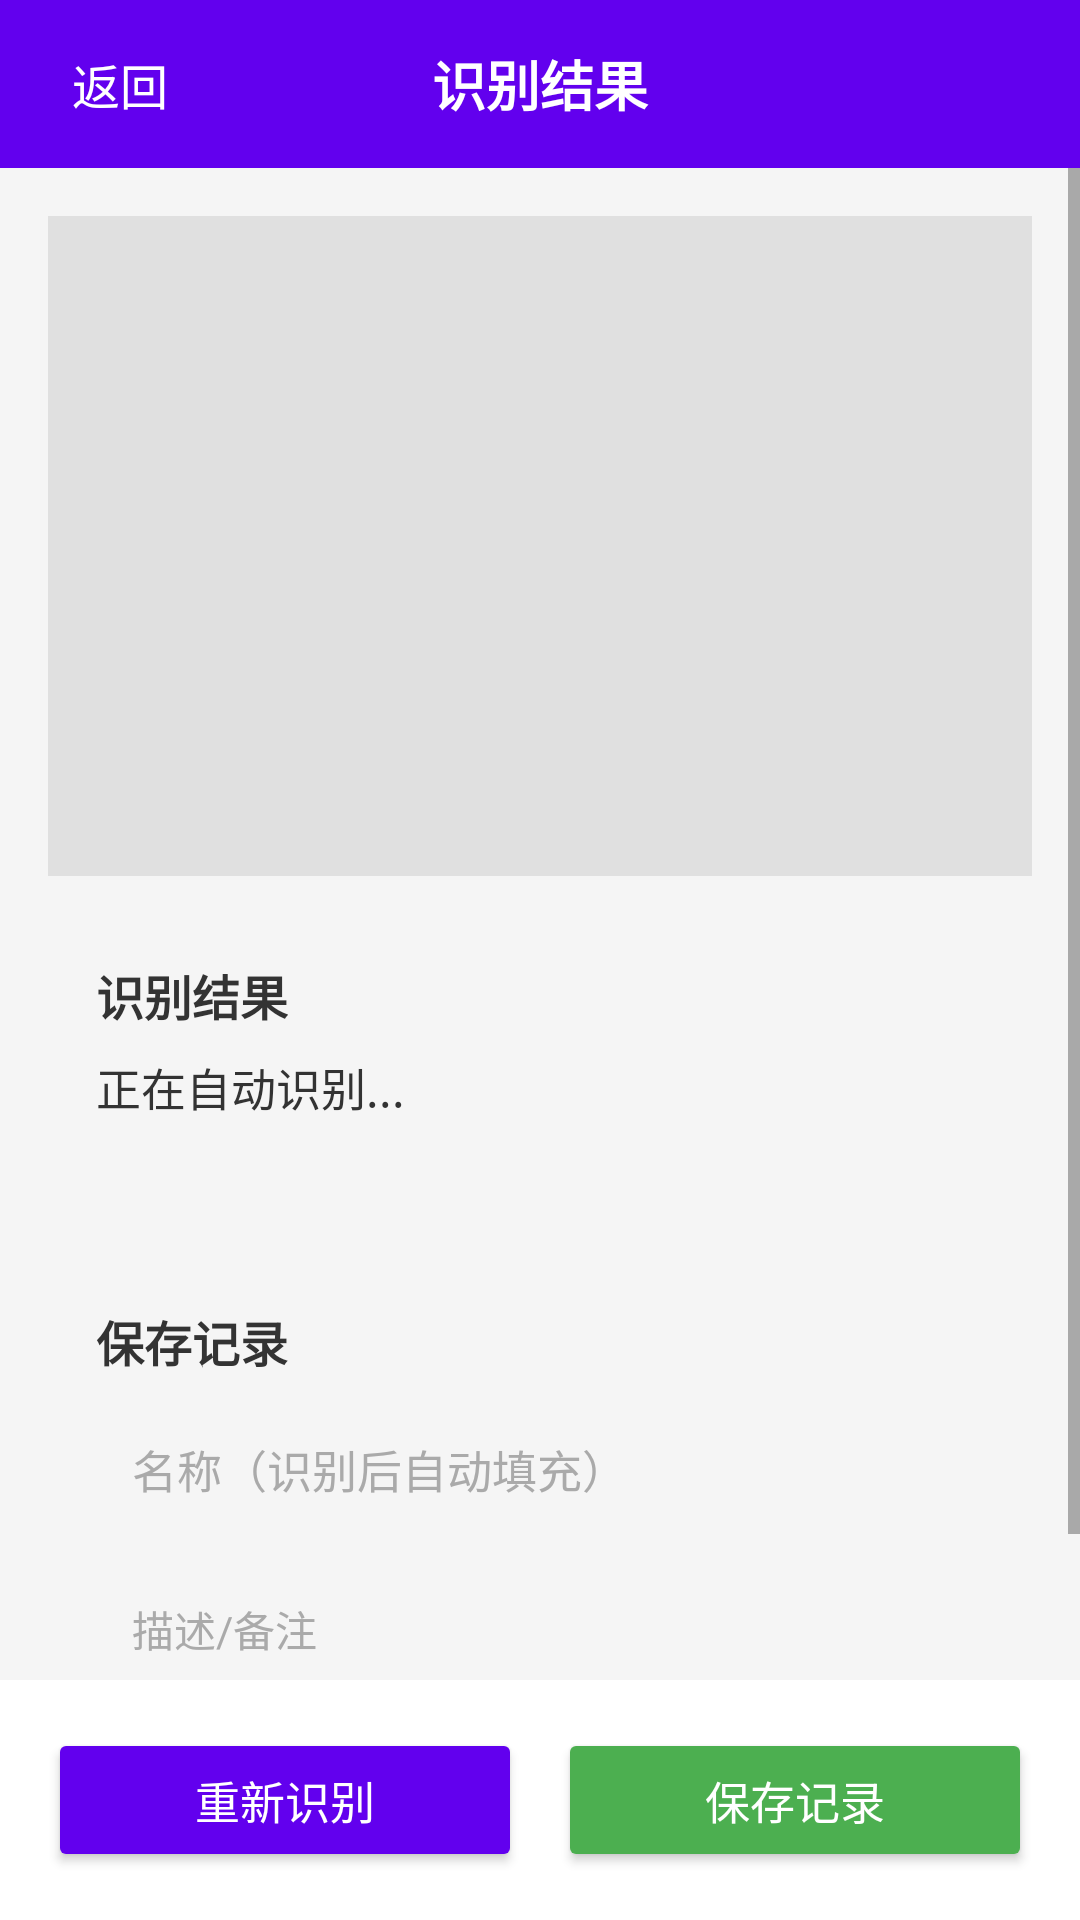

Layout XML and referenced resources for this Android screen:
<!-- AndroidManifest.xml: application theme Theme.ImageRecognition -->
<!-- res/layout/activity_recognition.xml -->
<?xml version="1.0" encoding="utf-8"?>
<LinearLayout xmlns:android="http://schemas.android.com/apk/res/android"
    android:layout_width="match_parent"
    android:layout_height="match_parent"
    android:orientation="vertical"
    android:background="#F5F5F5">

    
    <LinearLayout
        android:layout_width="match_parent"
        android:layout_height="56dp"
        android:background="@color/colorPrimary"
        android:gravity="center_vertical"
        android:paddingHorizontal="16dp">

        <TextView
            android:id="@+id/btnBack"
            android:layout_width="wrap_content"
            android:layout_height="wrap_content"
            android:text="返回"
            android:textColor="#FFFFFF"
            android:textSize="16sp"
            android:padding="8dp" />

        <TextView
            android:layout_width="0dp"
            android:layout_height="wrap_content"
            android:layout_weight="1"
            android:text="识别结果"
            android:textColor="#FFFFFF"
            android:textSize="18sp"
            android:textStyle="bold"
            android:gravity="center" />

        <View
            android:layout_width="48dp"
            android:layout_height="1dp" />
    </LinearLayout>

    <ScrollView
        android:layout_width="match_parent"
        android:layout_height="0dp"
        android:layout_weight="1"
        android:fillViewport="true">

        <LinearLayout
            android:layout_width="match_parent"
            android:layout_height="wrap_content"
            android:orientation="vertical"
            android:padding="16dp">

            
            <ImageView
                android:id="@+id/imageView"
                android:layout_width="match_parent"
                android:layout_height="220dp"
                android:scaleType="centerCrop"
                android:background="#E0E0E0" />

            
            <LinearLayout
                android:layout_width="match_parent"
                android:layout_height="wrap_content"
                android:orientation="vertical"
                android:layout_marginTop="12dp"
                android:background="@drawable/card_bg"
                android:padding="16dp">

                <TextView
                    android:layout_width="wrap_content"
                    android:layout_height="wrap_content"
                    android:text="识别结果"
                    android:textSize="16sp"
                    android:textStyle="bold"
                    android:textColor="#333333" />

                <TextView
                    android:id="@+id/tvResult"
                    android:layout_width="match_parent"
                    android:layout_height="wrap_content"
                    android:layout_marginTop="8dp"
                    android:text="正在自动识别..."
                    android:textSize="15sp"
                    android:textColor="#333333"
                    android:minHeight="40dp" />

                <ProgressBar
                    android:id="@+id/progressBar"
                    android:layout_width="wrap_content"
                    android:layout_height="wrap_content"
                    android:layout_gravity="center"
                    android:layout_marginTop="8dp"
                    android:visibility="gone" />
            </LinearLayout>

            
            <LinearLayout
                android:layout_width="match_parent"
                android:layout_height="wrap_content"
                android:orientation="vertical"
                android:layout_marginTop="12dp"
                android:background="@drawable/card_bg"
                android:padding="16dp">

                <TextView
                    android:layout_width="wrap_content"
                    android:layout_height="wrap_content"
                    android:text="保存记录"
                    android:textSize="16sp"
                    android:textStyle="bold"
                    android:textColor="#333333" />

                <EditText
                    android:id="@+id/etName"
                    android:layout_width="match_parent"
                    android:layout_height="wrap_content"
                    android:layout_marginTop="8dp"
                    android:hint="名称（识别后自动填充）"
                    android:background="@drawable/edit_bg"
                    android:padding="12dp"
                    android:textSize="15sp"
                    android:textColor="#333333"
                    android:textColorHint="#AAAAAA" />

                <EditText
                    android:id="@+id/etDescription"
                    android:layout_width="match_parent"
                    android:layout_height="wrap_content"
                    android:layout_marginTop="8dp"
                    android:hint="描述/备注"
                    android:background="@drawable/edit_bg"
                    android:padding="12dp"
                    android:textSize="14sp"
                    android:textColor="#333333"
                    android:textColorHint="#AAAAAA"
                    android:minLines="2"
                    android:gravity="top" />
            </LinearLayout>

        </LinearLayout>
    </ScrollView>

    
    <LinearLayout
        android:layout_width="match_parent"
        android:layout_height="wrap_content"
        android:orientation="horizontal"
        android:padding="16dp"
        android:background="#FFFFFF">

        <Button
            android:id="@+id/btnRecognize"
            android:layout_width="0dp"
            android:layout_height="48dp"
            android:layout_weight="1"
            android:text="重新识别"
            android:textSize="15sp"
            android:backgroundTint="@color/colorPrimary"
            android:textColor="#FFFFFF" />

        <View
            android:layout_width="12dp"
            android:layout_height="0dp" />

        <Button
            android:id="@+id/btnSave"
            android:layout_width="0dp"
            android:layout_height="48dp"
            android:layout_weight="1"
            android:text="保存记录"
            android:textSize="15sp"
            android:backgroundTint="#4CAF50"
            android:textColor="#FFFFFF" />
    </LinearLayout>

</LinearLayout>
<!-- resources referenced by this layout -->
<resources>
  <color name="colorPrimary">#6200EE</color>
  <style name="Theme.ImageRecognition" parent="Theme.MaterialComponents.DayNight.NoActionBar">
          <item name="colorPrimary">@color/colorPrimary</item>
          <item name="colorPrimaryDark">@color/colorPrimaryDark</item>
          <item name="colorAccent">@color/colorAccent</item>
      </style>
  <color name="colorPrimaryDark">#3700B3</color>
  <color name="colorAccent">#03DAC5</color>
</resources>
